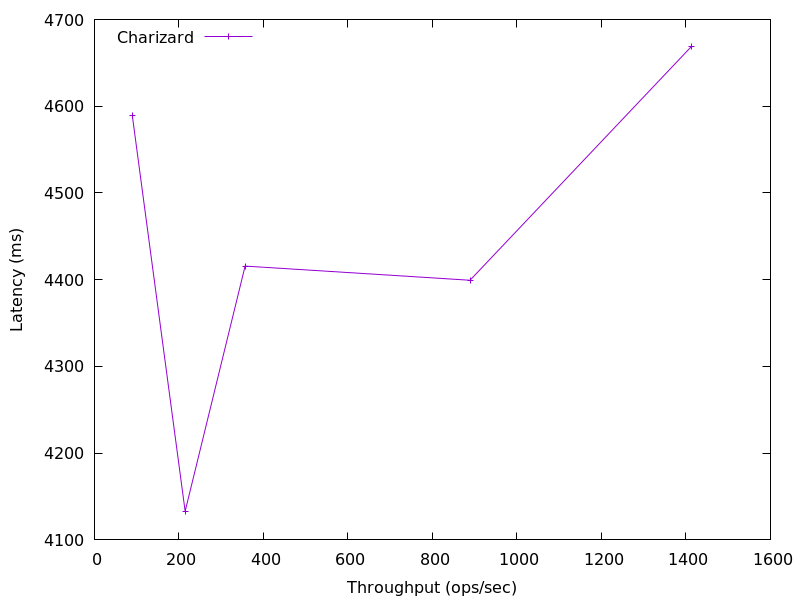

Data behind this chart, as committed beside it:
1413.9061879905883, 4669.400064
888.9, 4399
356.5, 4416
214.7, 4133
89.59, 4589
